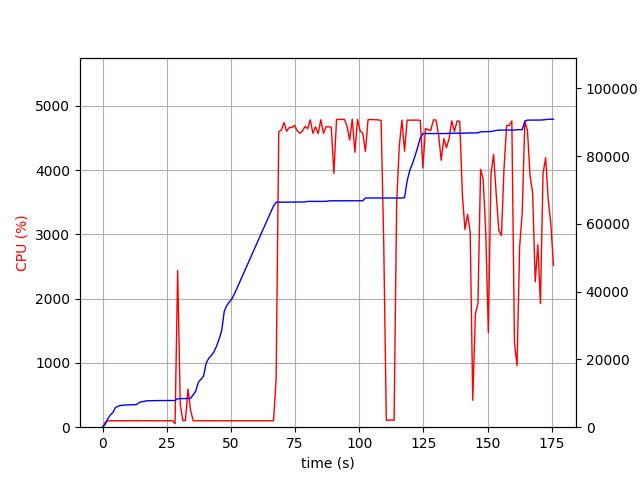

The table this chart was drawn from, first rows:
elapsed_time, nproc, cpu, mem_real, mem_virtual
3.552436828613281e-05, 1, 0.0, 5.879, 3185
1.006, 1, 74.5, 827.3, 1733
2.014, 1, 99.2, 2451, 4997
3.021, 1, 100.2, 3613, 6597
4.028, 1, 100.3, 4283, 6895
5.035, 1, 99.3, 5811, 8687
6.042, 1, 101.3, 6169, 8699
7.049, 1, 99.2, 6403, 8699
8.056, 1, 101.3, 6507, 8827
9.063, 1, 100.3, 6547, 8827
10.07, 1, 99.1, 6619, 8827
11.08, 1, 102.0, 6623, 8827
12.09, 1, 100.1, 6623, 8827
13.1, 1, 103.0, 6627, 8827
14.11, 1, 99.0, 7231, 10875
15.12, 1, 101.0, 7529, 10875
16.13, 1, 100.0, 7579, 10875
17.14, 1, 101.1, 7801, 10875
18.15, 1, 102.0, 7819, 10875
19.16, 1, 99.0, 7851, 10875
20.17, 1, 101.0, 7853, 10875
21.18, 1, 100.1, 7853, 10875
22.19, 1, 101.0, 7861, 10875
23.2, 1, 100.1, 7861, 10875
24.21, 1, 99.1, 7865, 10875
25.22, 1, 100.1, 7865, 10875
26.22, 1, 100.1, 7865, 10875
27.23, 1, 101.1, 7865, 10875
28.24, 2, 54.5, 7882, 14226
29.25, 1, 2436, 8417, 14923
30.26, 1, 356.5, 8441, 14941
31.27, 1, 101.0, 8441, 14941
32.28, 1, 105.0, 8441, 14941
33.29, 1, 593.7, 8461, 14941
34.3, 1, 260.9, 8504, 14941
35.31, 1, 100.2, 9580, 17693
36.31, 1, 99.3, 10660, 17693
37.32, 1, 100.2, 13258, 23037
38.33, 1, 99.2, 14150, 23053
39.34, 1, 100.2, 15068, 23309
40.34, 1, 100.2, 18846, 33549
41.35, 1, 99.2, 20336, 33569
42.36, 1, 100.2, 21150, 33889
43.37, 1, 100.2, 22222, 33889
44.38, 1, 99.1, 23870, 46201
45.39, 1, 99.9, 25988, 46585
46.4, 1, 100.0, 28506, 67065
47.41, 1, 100.0, 34226, 67065
48.42, 1, 100.0, 35976, 67065
49.43, 1, 99.0, 36992, 67513
50.44, 1, 100.0, 37946, 67541
51.45, 1, 100.1, 39476, 96213
52.46, 1, 100.1, 41202, 96725
53.47, 1, 100.0, 42926, 97397
54.47, 1, 99.1, 44652, 97397
55.48, 1, 100.0, 46368, 98165
56.49, 1, 99.0, 48094, 98205
57.5, 1, 101.1, 49818, 98205
58.51, 1, 100.0, 51542, 99101
59.52, 1, 99.1, 53258, 99101
... 114 more rows
